Image classification data set "dataset" (akifsari-dev/derin_ogrenme on GitHub). Class labels (4): address, company, date, total.

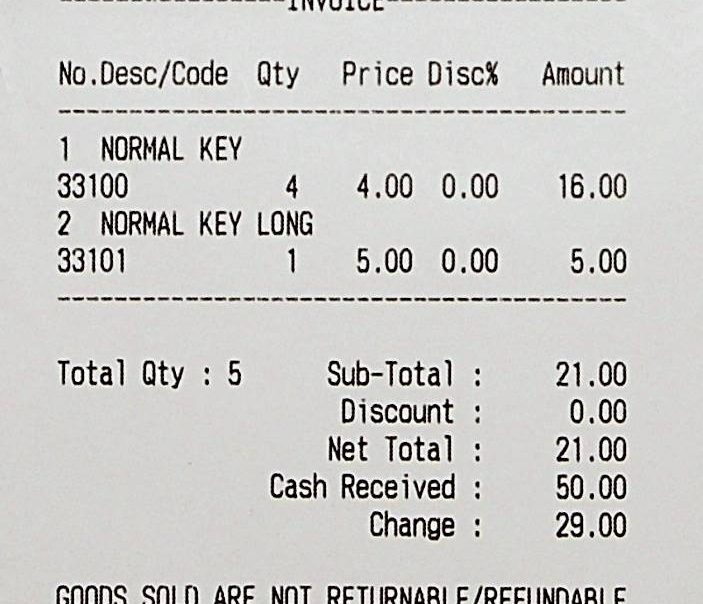
Label: total

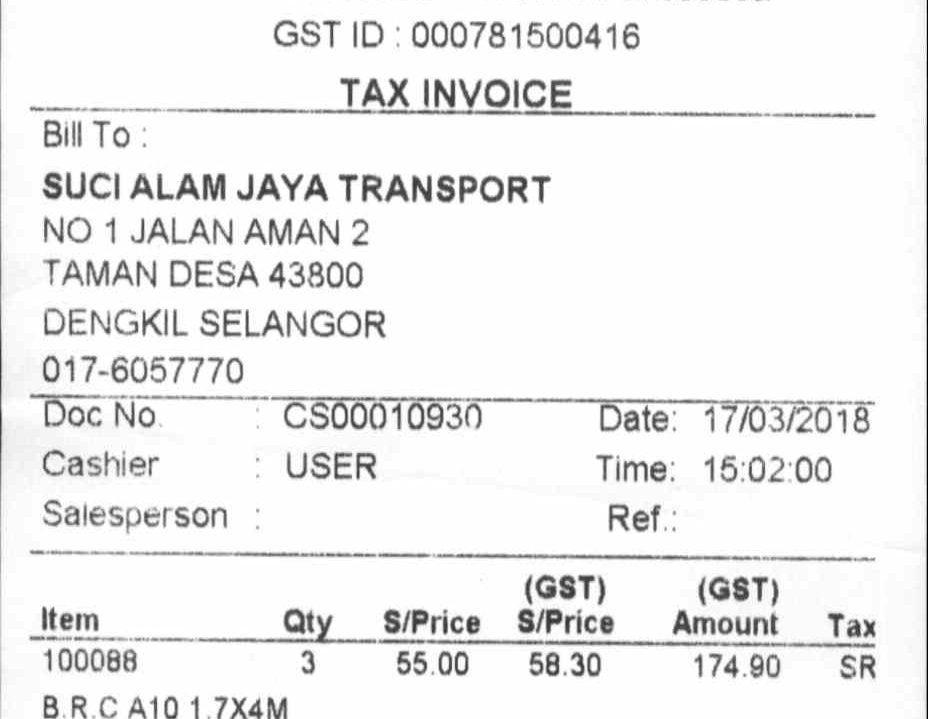
Label: date

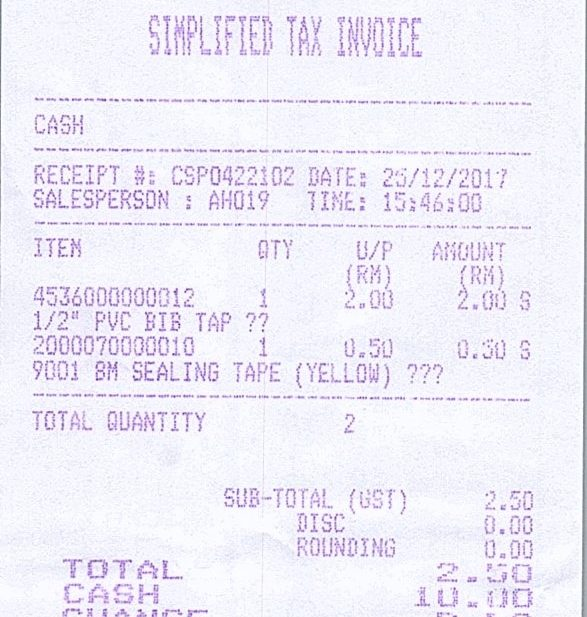
Label: date

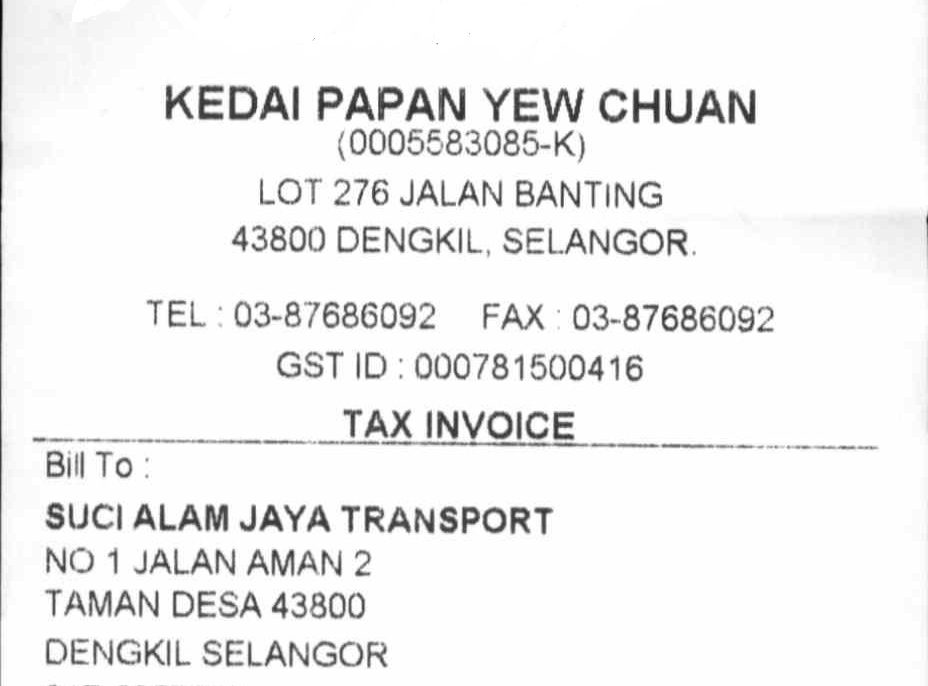
Label: address

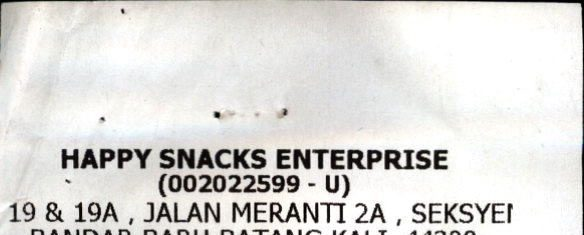
Label: company

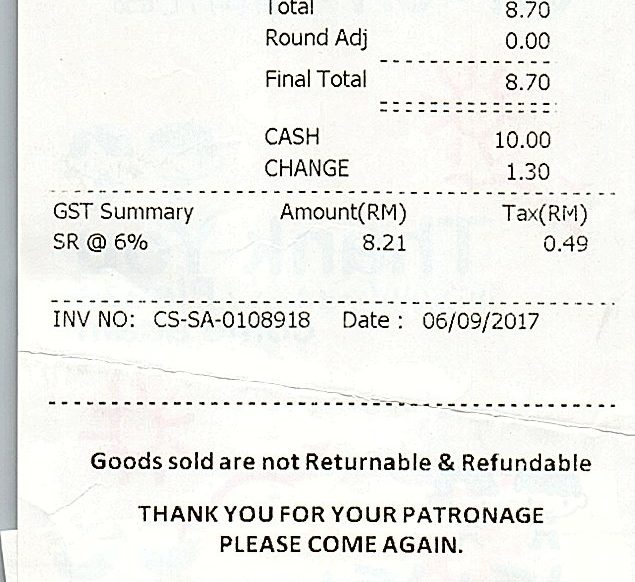
Label: total
